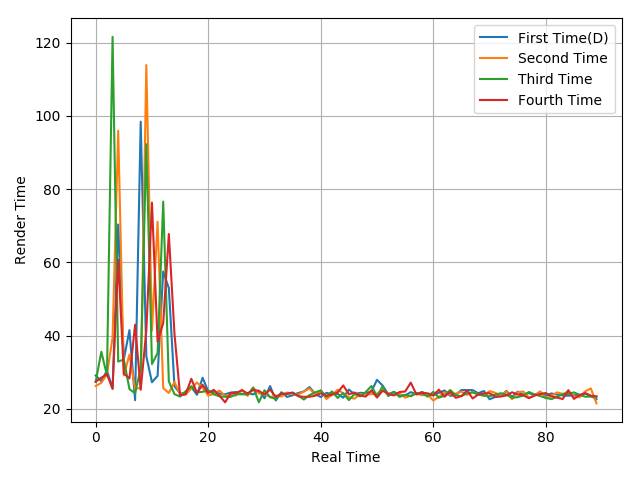

The file beside this chart, header and first rows:
29.07, 27.52, 30.4, 25.51, 70.34, 33.5, 41.48, 22.33, 98.43, 34.3, 27.23, 28.99, 57.51, 52.95, 26.13, 24.21, 24.18, 25.9, 23.82, 28.47, 24.76, 24.52, 24.15, 23.95
26.21, 27.08, 29.34, 39.45, 95.96, 29.16, 34.77, 25.4, 25.74, 113.9, 41.35, 71.08, 25.63, 24.32, 27.31, 24.01, 23.87, 25.57, 27.17, 25.73, 23.6, 24.04, 24.95, 23.56
27.33, 35.58, 29.12, 121.6, 32.89, 33.44, 25.36, 24.21, 31, 92.3, 32.21, 35.22, 76.61, 27.48, 23.99, 23.32, 24.79, 26.15, 24.48, 24.62, 25.03, 23.93, 23.4, 23.27
27.39, 28.49, 29.42, 25.43, 60.71, 29.62, 28.29, 42.96, 25.18, 41.41, 76.33, 38.33, 43.4, 67.75, 40.49, 23.61, 23.99, 28.19, 24.28, 26.56, 24.29, 25.16, 23.57, 21.75
